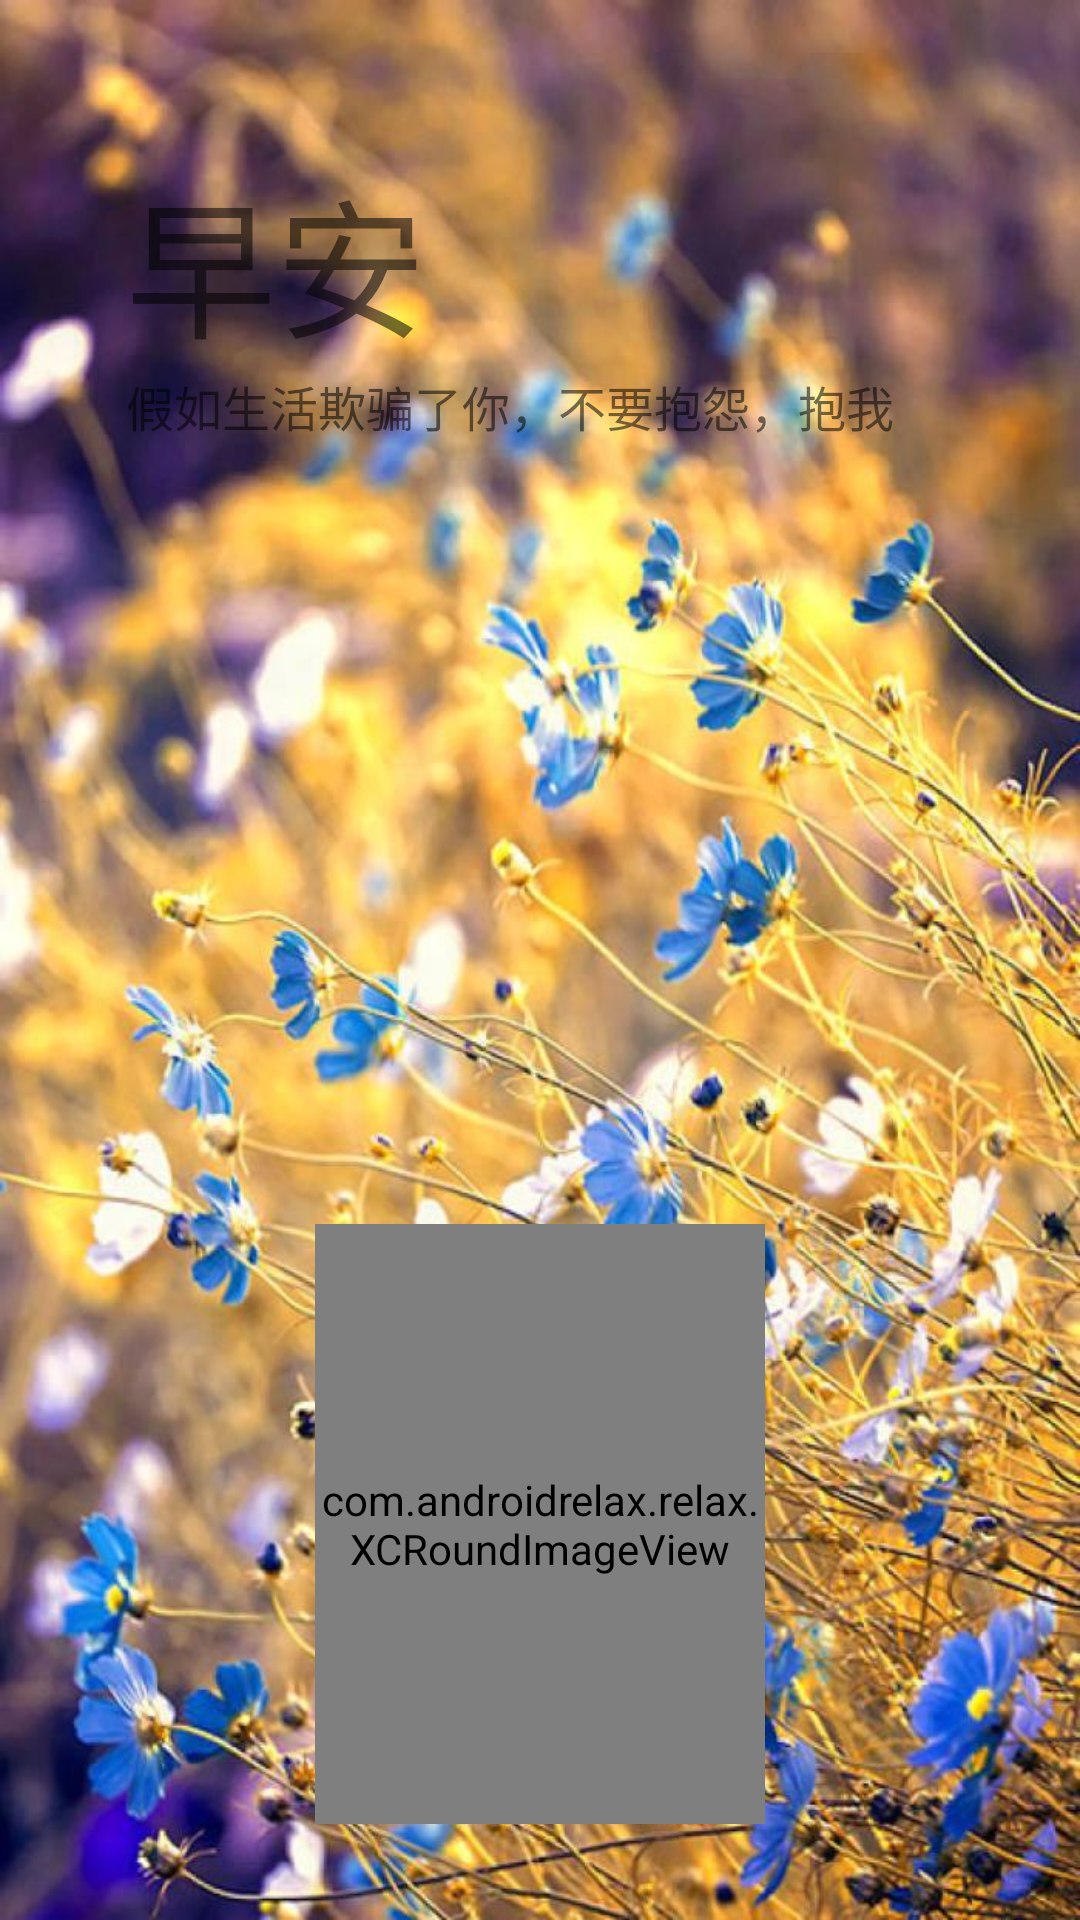

Produce the Android XML layout that renders to this screen, including the resource entries it uses.
<!-- AndroidManifest.xml: application theme AppTheme -->
<!-- res/layout/fg_mail.xml -->
<RelativeLayout xmlns:android="http://schemas.android.com/apk/res/android"
    xmlns:tools="http://schemas.android.com/tools"
    android:id="@+id/bg_daily"
    android:layout_width="match_parent"
    android:layout_height="match_parent"
    android:background="@drawable/bg_daily"
    tools:context="com.androidexample.relax.DailyActivity" >

     <TextView
         android:id="@+id/textView1"
         android:layout_width="wrap_content"
         android:layout_height="wrap_content"
         android:layout_alignParentLeft="true"
         android:layout_alignParentTop="true"
         android:layout_marginLeft="42dp"
         android:layout_marginTop="51dp"
         android:text="早安"
         android:textSize="50dp" />

     <TextView
         android:id="@+id/textView2"
         android:layout_width="wrap_content"
         android:layout_height="wrap_content"
         android:layout_alignLeft="@+id/textView1"
         android:layout_below="@+id/textView1"
         android:text="假如生活欺骗了你，不要抱怨，抱我"
         android:textSize="16dp" />



     <TextView
         android:id="@+id/textView3"
         android:layout_width="wrap_content"
         android:layout_height="wrap_content"
         android:layout_alignParentBottom="true"
         android:layout_centerHorizontal="true"
         android:layout_marginBottom="54dp"
         android:text="盗将行"
         android:textSize="20dp" />

     <com.androidrelax.relax.XCRoundImageView
         android:id="@+id/roundImageView"
         android:layout_width="150dp"
         android:layout_height="200dp"
         android:layout_alignParentBottom="true"
         android:layout_centerHorizontal="true"
         android:layout_marginBottom="32dp"
         android:src="@drawable/center_daily" />

</RelativeLayout>
<!-- resources referenced by this layout -->
<resources>
  <!-- drawable bg_daily: jpg bitmap (drawable-hdpi, 128309 bytes) -->
  <!-- drawable center_daily: jpg bitmap (drawable-hdpi, 124716 bytes) -->
  <style name="AppTheme" parent="AppBaseTheme">
          
      </style>
  <style name="AppBaseTheme" parent="Theme.AppCompat.Light">
          
      </style>
</resources>
